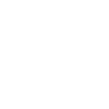
t = 0.00 s
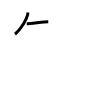
t = 2.00 s
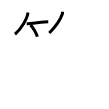
t = 4.00 s
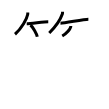
t = 6.00 s
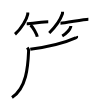
t = 8.00 s
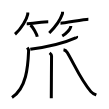
t = 10.00 s

The animated SVG that drew these frames (rendered in a browser with its animation timeline set to each time). Animation: 10 SMIL elements (animate=10); one cycle of 10.00 s.

<svg width="109px" height="109px" viewBox="0 0 px 109px" xmlns="http://www.w3.org/2000/svg" xmlns:xlink="http://www.w3.org/1999/xlink" xml:space="preserve" version="1.1"  baseProfile="full">
<path d="M27.75,12.5c0.04,0.51,0.08,1.32-0.07,2.06C26.81,18.9,21.82,28.42,15,34.25" style="fill:none;stroke:black;stroke-width:3;opacity:0">
  <animate attributeType="CSS" attributeName="opacity" from="0" to="1" begin="0s" dur="1s" repeatCount="Indefinite" fill="freeze" />
</path>
<path d="M26.73,23.81c3.5,0,17.59-2.08,21.52-2.08" style="fill:none;stroke:black;stroke-width:3;opacity:0">
  <animate attributeType="CSS" attributeName="opacity" from="0" to="1" begin="1s" dur="1s" repeatCount="Indefinite" fill="freeze" />
</path>
<path d="M30.5,25c2.38,2.07,6.15,8.52,6.75,11.75" style="fill:none;stroke:black;stroke-width:3;opacity:0">
  <animate attributeType="CSS" attributeName="opacity" from="0" to="1" begin="2s" dur="1s" repeatCount="Indefinite" fill="freeze" />
</path>
<path d="M62.51,11.75c0.04,0.5,0.16,1.3-0.08,2.01C60.66,19.02,55.75,26.53,49.25,33" style="fill:none;stroke:black;stroke-width:3;opacity:0">
  <animate attributeType="CSS" attributeName="opacity" from="0" to="1" begin="3s" dur="1s" repeatCount="Indefinite" fill="freeze" />
</path>
<path d="M60.49,23.31c4.33-0.01,23.04-4.12,27.89-4.13" style="fill:none;stroke:black;stroke-width:3;opacity:0">
  <animate attributeType="CSS" attributeName="opacity" from="0" to="1" begin="4s" dur="1s" repeatCount="Indefinite" fill="freeze" />
</path>
<path d="M70.77,26c0.02,0.24,0.05,0.61-0.05,0.95c-0.58,2-3.91,6.37-8.47,9.05" style="fill:none;stroke:black;stroke-width:3;opacity:0">
  <animate attributeType="CSS" attributeName="opacity" from="0" to="1" begin="5s" dur="1s" repeatCount="Indefinite" fill="freeze" />
</path>
<path d="M76.5,36.25c0.12,0.29-0.18,1.21-0.9,1.54c-8.92,4.07-22.1,8.18-45.34,11.46" style="fill:none;stroke:black;stroke-width:3;opacity:0">
  <animate attributeType="CSS" attributeName="opacity" from="0" to="1" begin="6s" dur="1s" repeatCount="Indefinite" fill="freeze" />
</path>
<path d="M27.26,47.58c0.48,0.59,1.42,1.61,1.35,3.28C27.94,67.09,26.38,88.16,12,97.5" style="fill:none;stroke:black;stroke-width:3;opacity:0">
  <animate attributeType="CSS" attributeName="opacity" from="0" to="1" begin="7s" dur="1s" repeatCount="Indefinite" fill="freeze" />
</path>
<path d="M49.62,52.82c0.88,0.68,1.93,2.41,1.93,3.29c0,4.49-0.27,34.86-0.27,42.14" style="fill:none;stroke:black;stroke-width:3;opacity:0">
  <animate attributeType="CSS" attributeName="opacity" from="0" to="1" begin="8s" dur="1s" repeatCount="Indefinite" fill="freeze" />
</path>
<path d="M63.5,49.75c1.5,0.25,2.73,1.08,3.75,2.75c7,11.5,12.98,26.6,23.65,39.11c1.64,1.92,3.98,2.85,5.35,3.42" style="fill:none;stroke:black;stroke-width:3;opacity:0">
  <animate attributeType="CSS" attributeName="opacity" from="0" to="1" begin="9s" dur="1s" repeatCount="Indefinite" fill="freeze" />
</path>
</svg>
